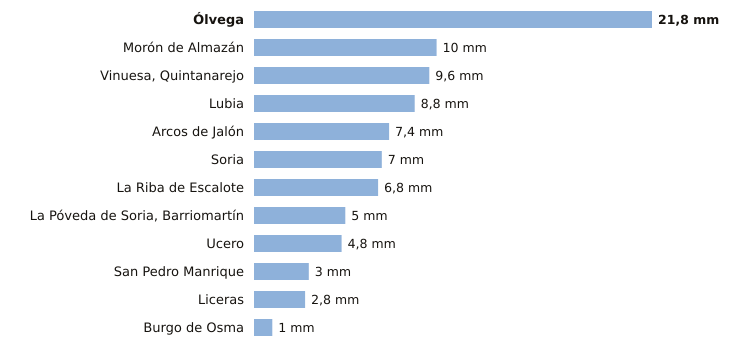

Source data for this figure (header and first rows):
estacion, provincia, indicativo, mm_6_dias_anteriores, mm_hoy, mm_7_dias, horas_de_hoy
Ólvega, Soria, 2296A, 21.8, 0.0, 21.8, 4
Morón de Almazán, Soria, 2048A, 10.0, 0.0, 10.0, 4
Vinuesa, Quintanarejo, Soria, 2005Y, 9.6, 0.0, 9.6, 4
Lubia, Soria, 2044B, 8.8, 0.0, 8.8, 5
Arcos de Jalón, Soria, 9344C, 7.4, 0.0, 7.4, 2
Soria, Soria, 2030, 7.0, 0.0, 7.0, 5
La Riba de Escalote, Soria, 2059B, 6.8, 0.0, 6.8, 4
La Póveda de Soria, Barriomartín, Soria, 2017Y, 5.0, 0.0, 5.0, 1
Ucero, Soria, 2084Y, 4.8, 0.0, 4.8, 4
San Pedro Manrique, Soria, 9287A, 3.0, 0.0, 3.0, 4
Liceras, Soria, 2096B, 2.8, 0.0, 2.8, 4
Burgo de Osma, Soria, 2092, 1.0, 0.0, 1.0, 3
